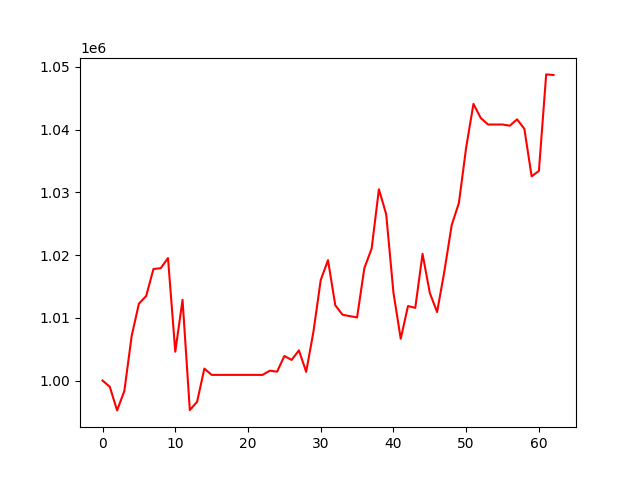

Data behind this chart, as committed beside it:
, 0
0, 1000000
1, 998990
2, 995237
3, 998338
4, 1007073
5, 1012251
6, 1013469
7, 1017775
8, 1017897
9, 1019517
10, 1004586
11, 1012864
12, 995294
13, 996608
14, 1001899
15, 1000897
16, 1000897
17, 1000897
18, 1000897
19, 1000897
20, 1000897
21, 1000897
22, 1000897
23, 1001567
24, 1001409
25, 1003906
26, 1003283
27, 1004806
28, 1001380
29, 1007793
30, 1016017
31, 1019178
32, 1011999
33, 1010480
34, 1010260
35, 1010058
36, 1017913
37, 1021021
38, 1030474
39, 1026510
40, 1013995
41, 1006654
42, 1011870
43, 1011578
44, 1020180
45, 1013956
46, 1010909
47, 1017380
48, 1024724
49, 1028310
50, 1037150
51, 1044081
52, 1041843
53, 1040801
54, 1040801
55, 1040801
56, 1040611
57, 1041627
58, 1040106
59, 1032540
... 3 more rows
